Run: headless pygame with SDL's dummy video driver; simulated clock (each Clock.tick advances the game by its frame time, no real sleeping); random seed 0; keys injected as events and as key.get_pressed() state; no mouse input.
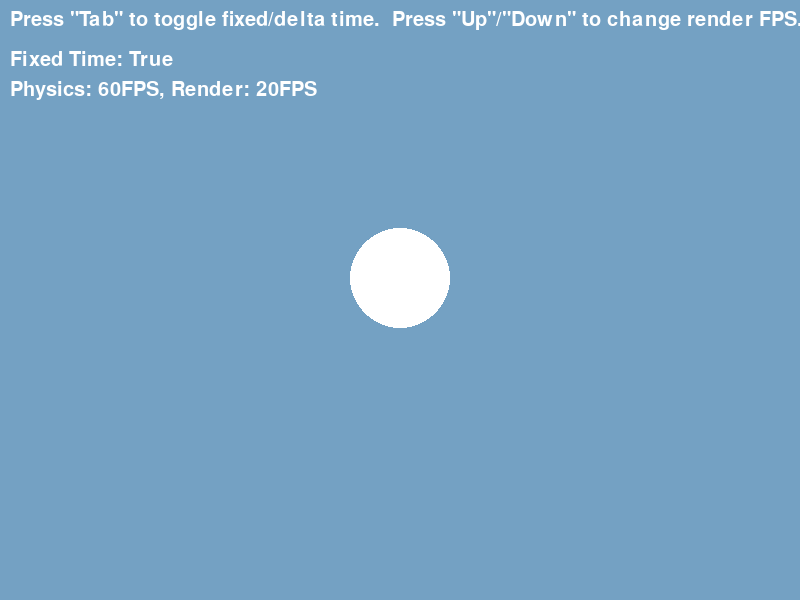
Frame 1 of 2 · flips 1–60 · no input
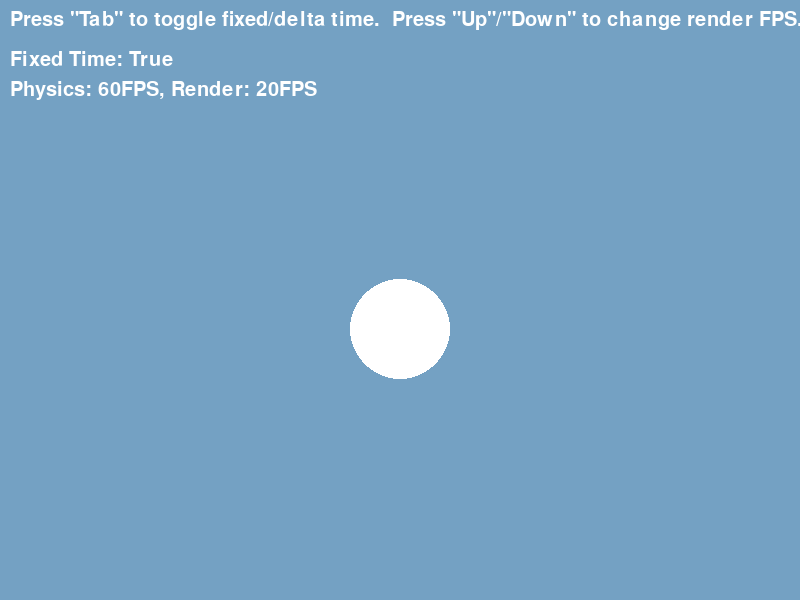
Frame 2 of 2 · flips 61–180 · tapped SPACE, RETURN · held RIGHT (→), D

The pygame program that drew these frames:

'''
学习时间系统——弹跳球示例
由于pygame自身不支持物理更新帧率与渲染帧率分开，所以没有用pygame的tick方法，转而自己实现
通过按tab键切换固定时间/可变时间，按上下键修改渲染帧率大小，来观察弹跳行为的不同，理解物理帧率与渲染帧率。
'''
import sys
import time
import pygame

def handle_input():
    global is_fixed_time, fps_render, delta_time_render
    for event in pygame.event.get():
        # 退出
        if event.type == pygame.QUIT:
            pygame.quit()
            sys.exit()
        if event.type == pygame.KEYDOWN:
        # 切换固定时间/可变时间
            if event.key == pygame.K_TAB:
                is_fixed_time = not is_fixed_time
            elif event.key == pygame.K_UP:
                fps_render += 10
                if fps_render > 120:
                    fps_render = 120
                delta_time_render = 1.0 / fps_render
            elif event.key == pygame.K_DOWN:
                fps_render -= 10
                if fps_render < 10:
                    fps_render = 10
                delta_time_render = 1.0 / fps_render         


def simulation(delta_time):
    '''更新弹跳球的运动参数，仅模拟竖直重力加速度，不考虑空气阻力'''
    global ball_position, ball_velocity
    ball_velocity[1] += 980 * delta_time
    ball_position[1] += ball_velocity[1] * delta_time
    if ball_position[1] + 50 > WINDOW_SIZE[1]:
        ball_position[1] = WINDOW_SIZE[1] - 50   
        ball_velocity[1] = -ball_velocity[1] 


def update(delta_time):
    '''物理更新：固定(高)频率'''  
    if is_fixed_time:
        simulation(delta_time)

def render(delta_time):
    '''渲染：可变(低)频率'''  
    if not is_fixed_time:
        # 错误的实现：在渲染循环中更新物理参数，这会导致物理更新频率等于渲染帧率，运动不稳定
        simulation(delta_time)

    screen.fill((116, 161, 195))
    screen.blit(title_text, (10, 10))
    fixed_time_text = font.render(f"Fixed Time: {is_fixed_time}", True, (255, 255, 255))
    screen.blit(fixed_time_text, (10, 50))    
    fps_text = font.render(f"Physics: {PHYSICS_FPS}FPS, Render: {fps_render}FPS", True, (255, 255, 255))
    screen.blit(fps_text, (10, 80))
    pygame.draw.circle(screen, OBJECT_COLOR, (ball_position[0], ball_position[1]), 50)
    pygame.display.flip()


if __name__ == "__main__":  
    # 初始化游戏参数    
    WINDOW_SIZE = (800, 600)                # 窗口大小  
    OBJECT_COLOR = (255, 255, 255)          # 对象颜色    
    PHYSICS_FPS = 60                        # 物理更新频率
    PHYSICS_DELTA = 1.0 / PHYSICS_FPS       # 物理时间步长（秒）
    MAX_PHYSICS_FRAMES = 5                  # 最大物理帧累积（防止螺旋死亡）
    
    fps_render = 20                         # 渲染更新频率      <---- 按上下键修改
    delta_time_render = 1.0 / fps_render    # 渲染时间步长（秒）    
    is_fixed_time = True                    # 是否采用固定时间步长更新物理参数 <---- 按TAB键切换，观察弹跳高度变化
    lag_physical = 0.0                      # 差值（物理时间 真实时间）
    lag_render = 0.0                        # 差值（渲染时间 真实时间）
    
    ball_position = [400, 200]              # 球体初始位置
    ball_velocity = [0, 0]                  # 球体初始速度  

    # 初始化 Pygame
    pygame.init()
    screen = pygame.display.set_mode(WINDOW_SIZE)
    pygame.display.set_caption("Lesson02 - Time System")
    font = pygame.font.Font(None, 30)
    title_text = font.render("Press \"Tab\" to toggle fixed/delta time.  Press \"Up\"/\"Down\" to change render FPS.", True, (255, 255, 255))
    # 初始化时间（秒）
    last_time = time.time()

    # 游戏主循环
    while True:
        # 计算当前时间（秒）
        current_time = time.time()
        elapsed_time = current_time - last_time
        last_time = current_time

        # 累积物理时间
        lag_physical += elapsed_time
        # 累积渲染时间
        lag_render += elapsed_time
        # 处理输入
        handle_input()        

        # 执行固定时间步长的物理更新，让物理时间“追上”真实时间
        physics_steps = 0
        while lag_physical >= PHYSICS_DELTA and physics_steps < MAX_PHYSICS_FRAMES:
            update(PHYSICS_DELTA)
            lag_physical -= PHYSICS_DELTA
            physics_steps += 1
        
        # 如果累积了太多物理帧，直接清空累积器（防止螺旋死亡）
        if physics_steps >= MAX_PHYSICS_FRAMES:
            lag_physical = 0
        
        # 渲染更新，让渲染时间“追上”真实时间
        while lag_render >= delta_time_render:
            lag_render -= delta_time_render
            render(delta_time_render)
        
        # 让出时间给系统其他进程
        time.sleep(0.01)
